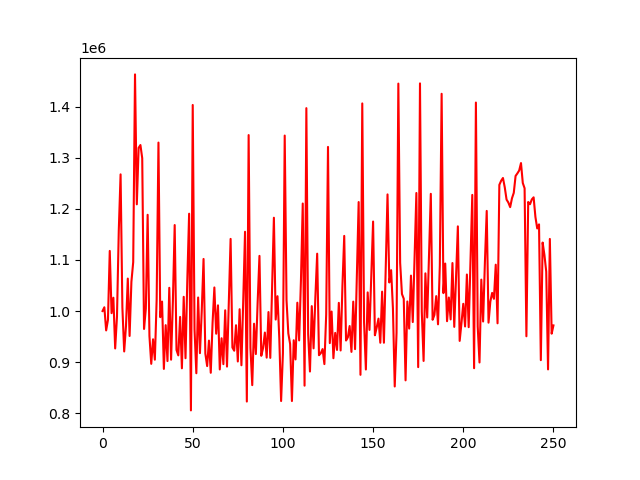

The table this chart was drawn from, first rows:
account_value, date, daily_return
1000000, 2018-01-02, 
1007388, 2018-01-03, 0.007388
962119, 2018-01-04, -0.04494
982760, 2018-01-05, 0.02145
1117596, 2018-01-08, 0.1372
995861, 2018-01-09, -0.1089
1026076, 2018-01-10, 0.03034
926823, 2018-01-11, -0.09673
988913, 2018-01-12, 0.06699
1157369, 2018-01-16, 0.1703
1267330, 2018-01-17, 0.09501
1006969, 2018-01-18, -0.2054
920943, 2018-01-19, -0.08543
970748, 2018-01-22, 0.05408
1063479, 2018-01-23, 0.09553
951216, 2018-01-24, -0.1056
1057213, 2018-01-25, 0.1114
1095736, 2018-01-26, 0.03644
1462853, 2018-01-29, 0.335
1208710, 2018-01-30, -0.1737
1319148, 2018-01-31, 0.09137
1324717, 2018-02-01, 0.004222
1298927, 2018-02-02, -0.01947
964937, 2018-02-05, -0.2571
1004452, 2018-02-06, 0.04095
1188246, 2018-02-07, 0.183
951305, 2018-02-08, -0.1994
896733, 2018-02-09, -0.05737
944771, 2018-02-12, 0.05357
904815, 2018-02-13, -0.04229
1022403, 2018-02-14, 0.13
1329489, 2018-02-15, 0.3004
988004, 2018-02-16, -0.2569
1018484, 2018-02-20, 0.03085
886820, 2018-02-21, -0.1293
972401, 2018-02-22, 0.0965
902128, 2018-02-23, -0.07227
1045461, 2018-02-26, 0.1589
904845, 2018-02-27, -0.1345
1019384, 2018-02-28, 0.1266
1168205, 2018-03-01, 0.146
923948, 2018-03-02, -0.2091
913280, 2018-03-05, -0.01155
988517, 2018-03-06, 0.08238
887962, 2018-03-07, -0.1017
1027824, 2018-03-08, 0.1575
907713, 2018-03-09, -0.1169
1060920, 2018-03-12, 0.1688
1190373, 2018-03-13, 0.122
805662, 2018-03-14, -0.3232
1403055, 2018-03-15, 0.7415
963967, 2018-03-16, -0.313
878325, 2018-03-19, -0.08884
1026491, 2018-03-20, 0.1687
917615, 2018-03-21, -0.1061
1000106, 2018-03-22, 0.0899
1101875, 2018-03-23, 0.1018
916704, 2018-03-26, -0.1681
892350, 2018-03-27, -0.02657
942162, 2018-03-28, 0.05582
... 191 more rows
